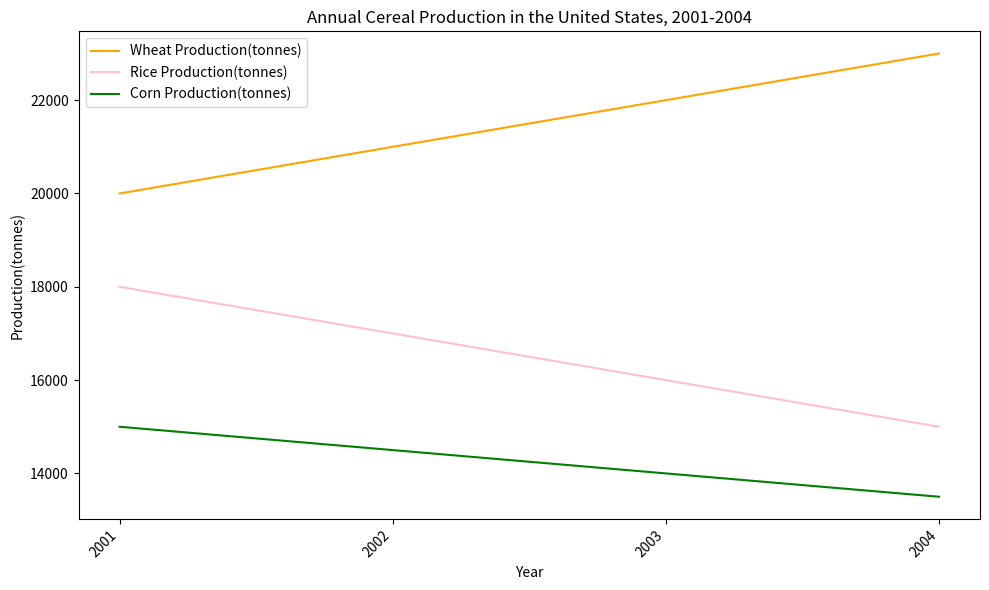

Write the Python code that produced this figure. (Note: this script raises an exception after producing the figure.)

import matplotlib.pyplot as plt

plt.figure(figsize=(10,6))
ax = plt.subplot()
ax.set_title('Annual Cereal Production in the United States, 2001-2004')

ax.plot([2001,2002,2003,2004], [20000,21000,22000,23000],label="Wheat Production(tonnes)", color='orange')
ax.plot([2001,2002,2003,2004], [18000,17000,16000,15000],label="Rice Production(tonnes)", color='pink')
ax.plot([2001,2002,2003,2004], [15000,14500,14000,13500],label="Corn Production(tonnes)", color='green')

ax.set_xlabel('Year')
ax.set_ylabel('Production(tonnes)')

ax.set_xticks([2001,2002,2003,2004])
ax.set_xticklabels(['2001','2002','2003','2004'], rotation = 45, ha = 'right')

ax.legend(loc = 'upper left')
plt.tight_layout()
plt.savefig('line chart/png/263.png',dpi = 600)
plt.clf()
